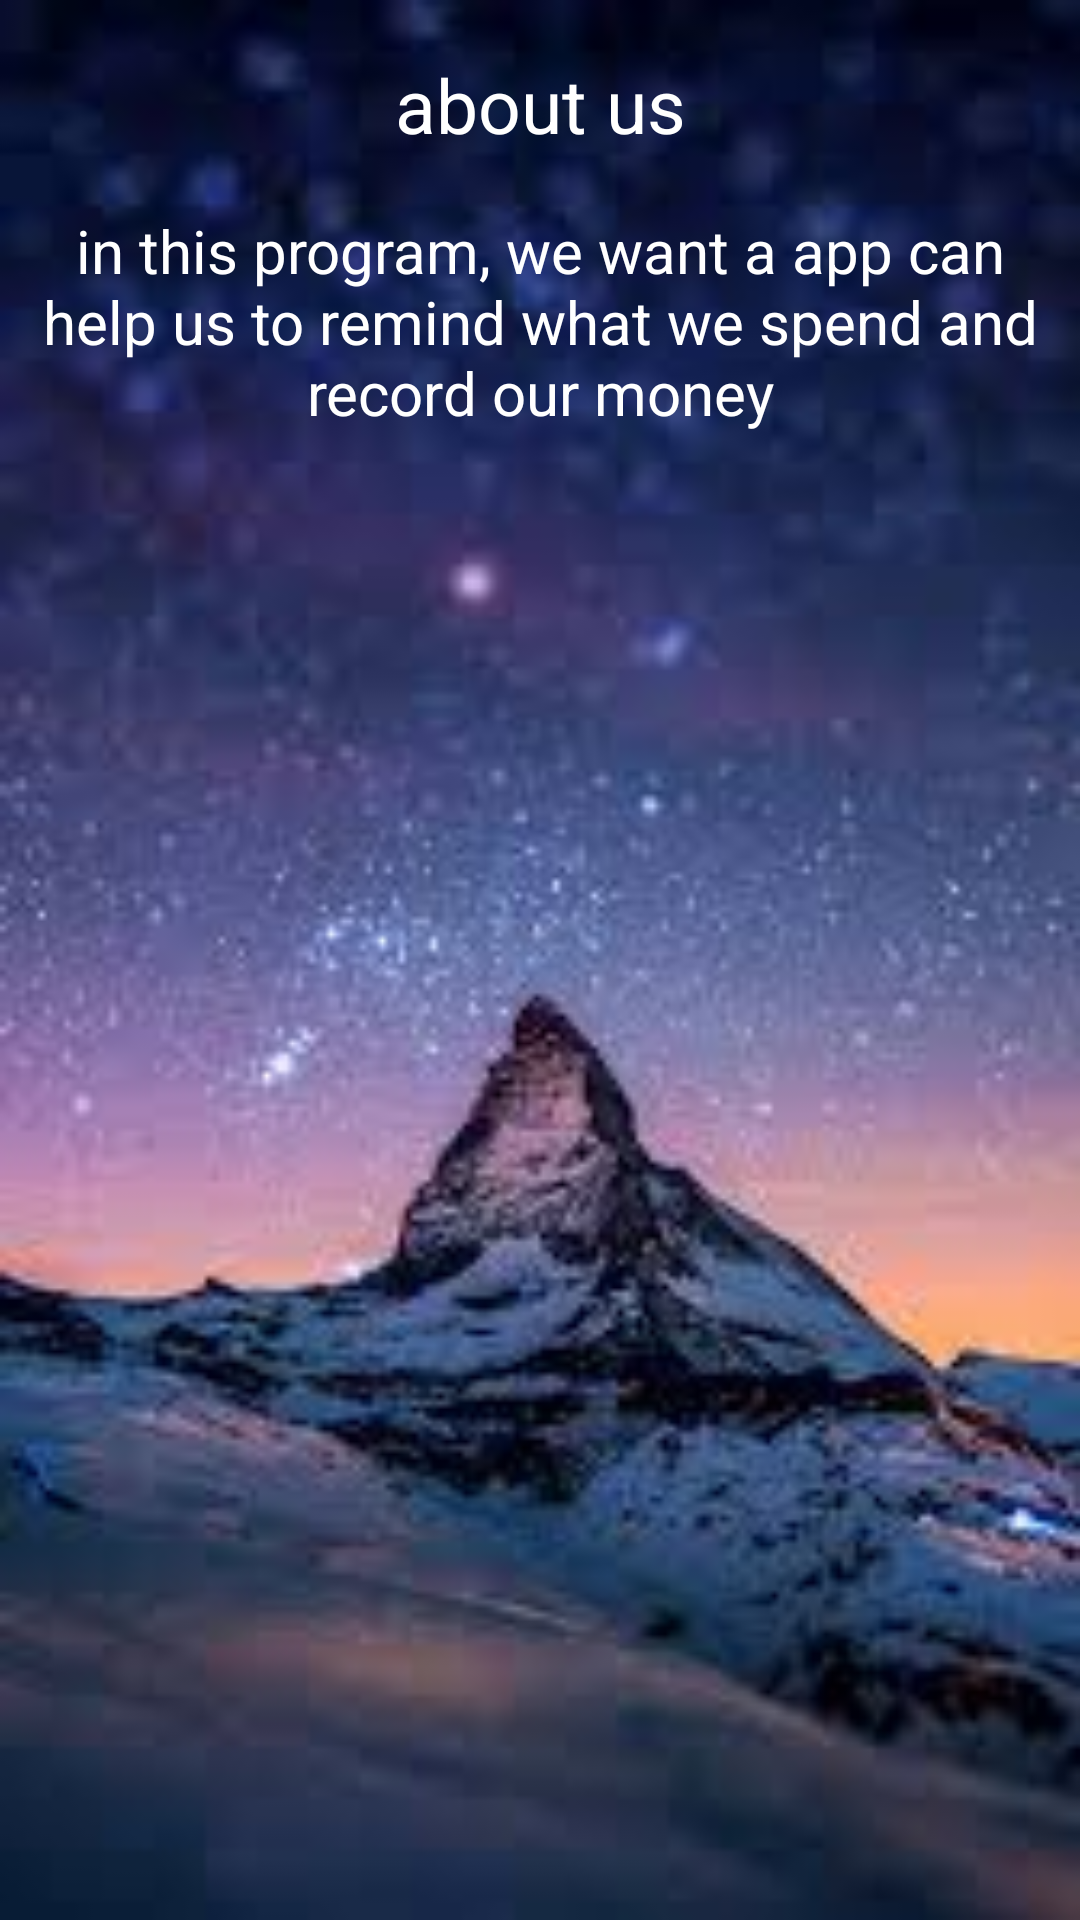

Produce the Android XML layout that renders to this screen, including the resource entries it uses.
<!-- AndroidManifest.xml: application theme AppTheme -->
<!-- res/layout/about_us.xml -->
<?xml version="1.0" encoding="utf-8"?>
<LinearLayout xmlns:android="http://schemas.android.com/apk/res/android"
    android:layout_width="match_parent"
    android:layout_height="match_parent"
    android:background="@mipmap/bg"
    android:gravity="center_horizontal"
    android:orientation="vertical" >

    <TextView
        style="@style/textstyle"
        android:id="@+id/tvAboutUs"
        android:gravity="center"
        android:text="about us"
        android:textColor="#ffff"
        android:textSize="25sp"/>
    <TextView
        style="@style/textstyle"
        android:id="@+id/tvIntroduce"
        android:gravity="center"
        android:layout_width="wrap_content"
        android:layout_height="wrap_content"
        android:text="in this program, we want a app can help us to remind what we spend and record our money"
        android:textColor="#ffff"
        android:textSize="20sp"/>
</LinearLayout>
<!-- resources referenced by this layout -->
<resources>
  <!-- mipmap bg: png bitmap (mipmap-hdpi, 6706 bytes) -->
  <style name="textstyle">
          <item name="android:layout_width">fill_parent</item>
          <item name="android:layout_height">50dp</item>
          <item name="android:layout_marginLeft">5dp</item>
          <item name="android:layout_marginRight">5dp</item>
          <item name="android:layout_marginTop">10dp</item>
          <item name="android:gravity">center</item>
      </style>
  <style name="AppTheme" parent="Theme.AppCompat.Light.DarkActionBar">
          
  
          
          <item name="colorPrimary">@color/black</item>
  
          
          <item name="colorPrimaryDark">@color/black</item>
  
          <item name="colorAccent">@color/black</item>
      </style>
  <!-- not gathered from this repository: default colours our renderer supplied (Android Studio template values) -->
  <color name="black">#FF000000</color>
</resources>
